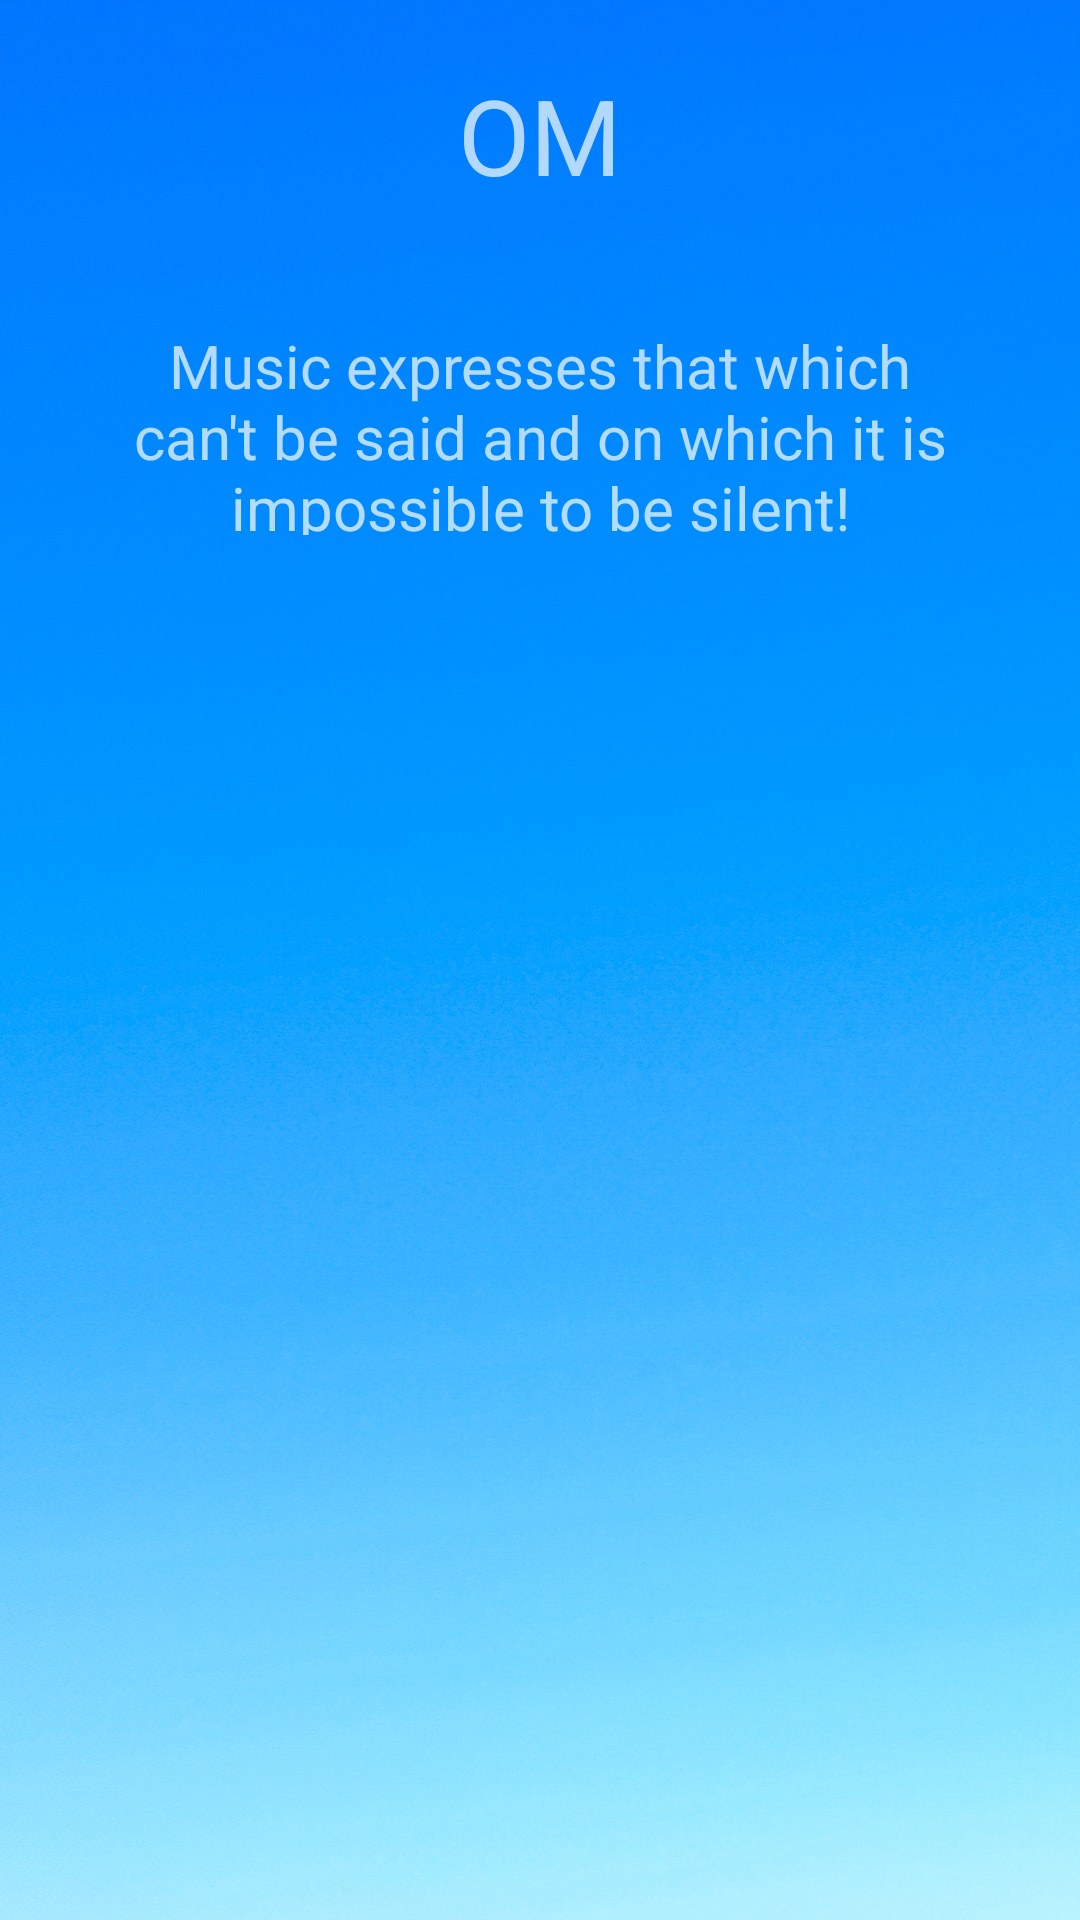

Reconstruct the res/layout file that produces this screen, plus the resources it refers to.
<!-- AndroidManifest.xml: application theme AppTheme -->
<!-- res/layout/activity_sleep_music.xml -->
<?xml version="1.0" encoding="utf-8"?>
<LinearLayout xmlns:android="http://schemas.android.com/apk/res/android"
    xmlns:tools="http://schemas.android.com/tools"
    android:layout_width="match_parent"
    android:layout_height="match_parent"
    tools:context="com.suneetsrivastava.om.Activities.SleepMusic"
    android:padding="5px"
    android:background="@drawable/main_background"
    android:orientation="vertical">

    <TextView
        android:layout_margin="20dp"
        android:layout_width="match_parent"
        android:layout_height="wrap_content"
        android:text="OM"
        android:id="@+id/appTextView"
        android:gravity="center"
        android:textSize="35dp"/>

    <TextView
        android:layout_width="match_parent"
        android:layout_height="70sp"
        android:gravity="center"
        android:text="Music expresses that which can't be said and on which it is impossible to be silent!"
        android:textSize="20sp"
        android:layout_margin="20dp"
        />

    <ListView
        android:layout_width="match_parent"
        android:layout_height="wrap_content"
        android:id="@+id/musiclistview">

    </ListView>

</LinearLayout>
<!-- resources referenced by this layout -->
<resources>
  <!-- drawable main_background: png bitmap (drawable, 975505 bytes) -->
  <style name="AppTheme" parent="android:Theme.Material.NoActionBar.Fullscreen">
          
          <item name="colorPrimary">@color/colorPrimary</item>
          <item name="colorPrimaryDark">@color/colorPrimaryDark</item>
          <item name="colorAccent">@color/colorAccent</item>
      </style>
  <color name="colorPrimary">#3F51B5</color>
  <color name="colorPrimaryDark">#303F9F</color>
  <color name="colorAccent">#FF4081</color>
</resources>
